Labelled photos from "dataset", an image-classification folder in hieultph/handwritten-digits-classification-using-cnn-and-transfer-learning. The possible labels are: digit 0, digit 1, digit 2, digit 3, digit 4, digit 5, digit 6, digit 7, digit 8, digit 9.

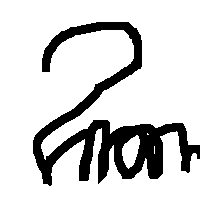
Label: digit 2

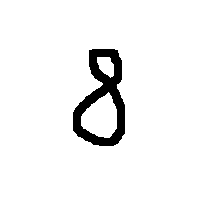
Label: digit 8

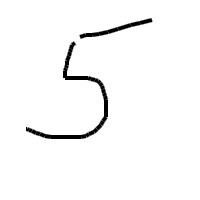
Label: digit 5

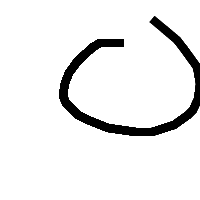
Label: digit 0

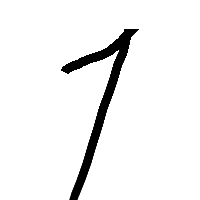
Label: digit 1

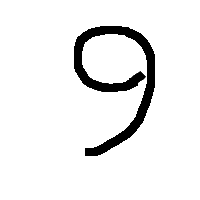
Label: digit 9
